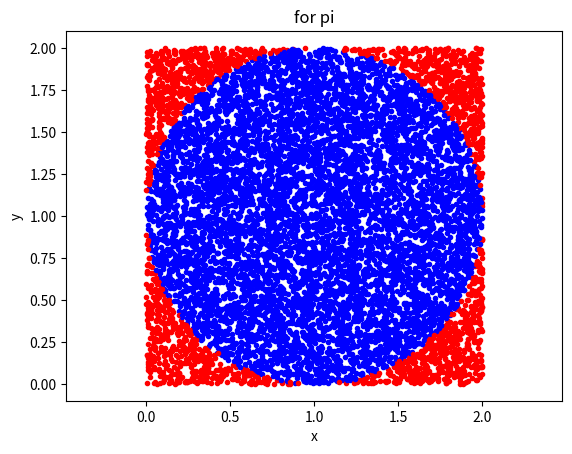

This figure's Python source:
# import numpy as np
# import matplotlib.pyplot as plt
# x=np.arange(-10,10,0.1)#-10到10每隔0.1一个点
# y1=x
# y2=x**2
# plt.figure()
# plt.title("1")
# plt.xlabel("x")
# plt.ylabel("y")
# plt.plot(x,y1,label="y=x")
# # plt.legend()#加标签
# # plt.show()
# # plt.title("2")
# # plt.xlabel("x")
# # plt.ylabel("y")
# plt.plot(x,y2,label="y=x^2")
# plt.legend()
# plt.show()
import numpy as np
import matplotlib.pyplot as plt
p=10000#总共投放的点数
r=1
x0,y0=1,1
n=0
plt.figure()
plt.title("for pi")
plt.xlabel("x")
plt.ylabel("y")
for i in range(p):
    px=np.random.rand()*2#np.random.rand()随机生成0到1的数字
    py=np.random.rand()*2
    if(px-x0)**2+(py-y0)**2<r**2:
        plt.plot(px,py,marker='.',color='b')
        n=n+1
    else:
        plt.plot(px,py,marker='.',color='r')
plt.axis('equal')#横纵坐标单位相同便于观察
plt.show()
s=(n/p)*4
print(s)
